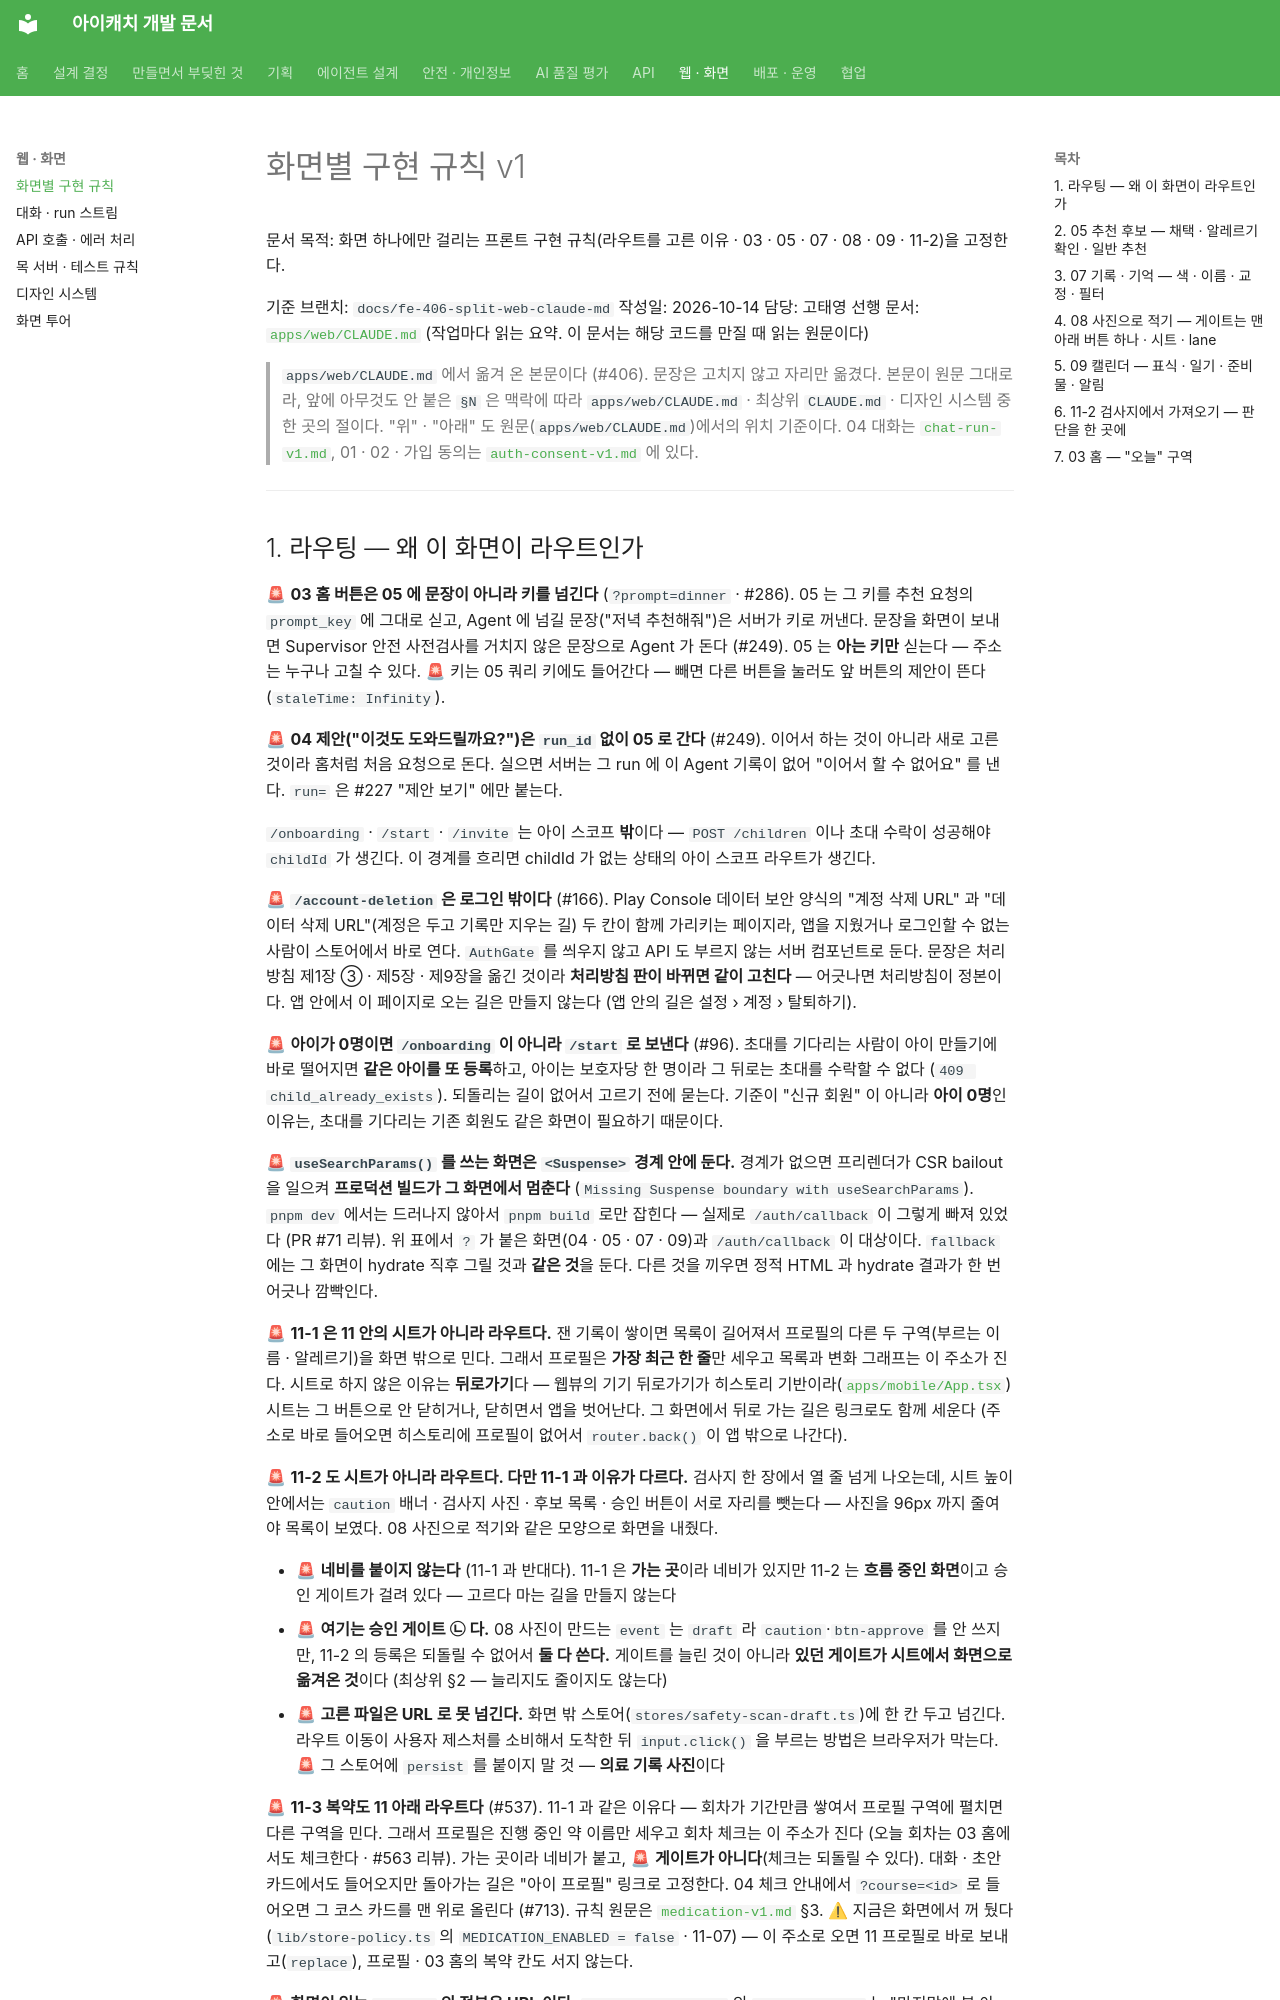

repository: kakaotechcampus-4/ktc4-pusan-3 · page: web/screen-rules-v1/index.html · generator: mkdocs

# 화면별 구현 규칙 v1

문서 목적: 화면 하나에만 걸리는 프론트 구현 규칙(라우트를 고른 이유 · 03 · 05 · 07 · 08 · 09 · 11-2)을 고정한다.

기준 브랜치: `docs/fe-406-split-web-claude-md`
작성일: 2026-10-14
담당: 고태영
선행 문서: [`apps/web/CLAUDE.md`](../../apps/web/CLAUDE.md) (작업마다 읽는 요약. 이 문서는 해당 코드를 만질 때 읽는 원문이다)

> `apps/web/CLAUDE.md` 에서 옮겨 온 본문이다 (#406). 문장은 고치지 않고 자리만 옮겼다.
> 본문이 원문 그대로라, 앞에 아무것도 안 붙은 `§N` 은 맥락에 따라 `apps/web/CLAUDE.md` · 최상위 `CLAUDE.md` · 디자인 시스템 중 한 곳의 절이다.
> "위" · "아래" 도 원문(`apps/web/CLAUDE.md`)에서의 위치 기준이다.
> 04 대화는 [`chat-run-v1.md`](chat-run-v1.md), 01 · 02 · 가입 동의는 [`auth-consent-v1.md`](auth-consent-v1.md) 에 있다.

---
